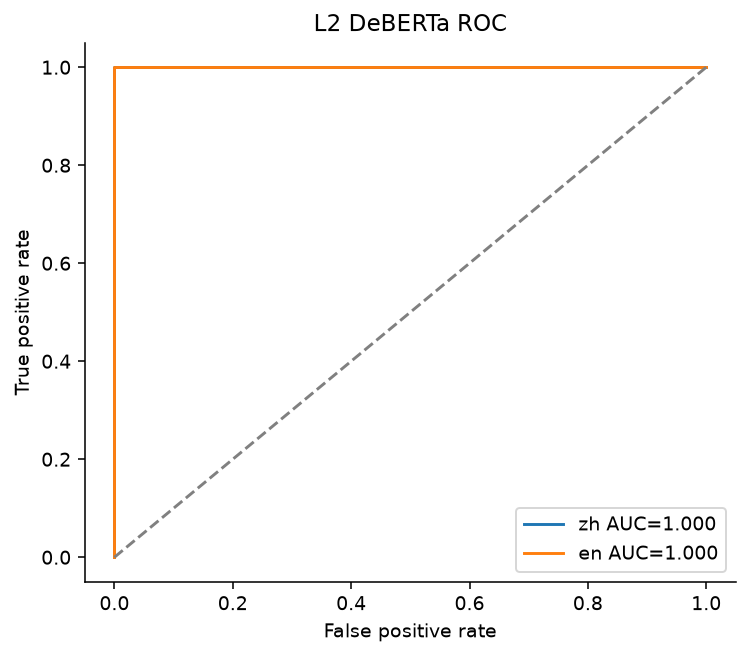

Values plotted in this chart, from the file beside it:
lang, fpr, tpr, threshold
zh, 0.0, 0.0, infinity
zh, 0.0, 0.4, 1
zh, 0.0, 1.0, 3.001131335622631e-05
zh, 1.0, 1.0, 6.287341875577113e-06
en, 0.0, 0.0, infinity
en, 0.0, 0.6, 1
en, 0.0, 1.0, 7.378401642199606e-05
en, 1.0, 1.0, 1.3934220532973995e-06
